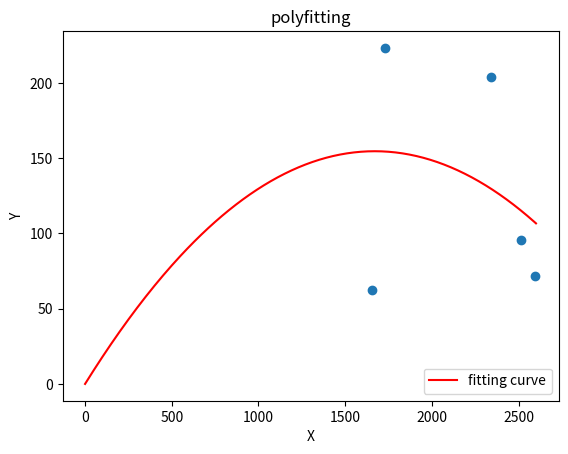

This chart was generated by the following Python code:
# encoding: utf-8
"""
[redacted]
@contact: [email redacted]
@file: func_fitting.py
@time: 6/15/21 9:15 PM
@desc:
"""

from scipy.optimize import curve_fit
import numpy as np
import matplotlib.pyplot as plt

# x = [575.95109, 700.34178, 2697.33643, 5041.00635, 5280.24756]
# y = [96.031, 264.93025, 1174.71772, 926.53404, 875.02673]
# x = [57.25959, 94.20663, 340.31325, 183.24334, 98.09858]
# y = [1107.10706, 1145.54858, 1658.20587, 2122.41504, 2167.43831]
x = [1653.4585, 1727.41825, 2342.22705, 2511.97892, 2596.68148]
y = [62.53568, 223.25964, 204.23645, 95.3541, 71.85524]

print('x: ', x)
print('y: ', y)
# print('  var', '              std')
# print('x', np.var(x), np.std(x))
# print('y', np.var(y), np.std(y))


def function(x, i, n):
    return i*x - (x**2)/n


props, err = curve_fit(function, x, y)

x_contiguous = range(0, int(np.max(x)) + 10, 10)
y_contiguous = [function(_x, props[0], props[1]) for _x in x_contiguous]

print('\ny='+str(props[0])+' * X - X^2 / '+str(props[1]))
plt.scatter(x, y)
# plt.plot(x, y, '*', label='original values')
plt.plot(x_contiguous, y_contiguous, 'r', label='fitting curve')
plt.xlabel('X')
plt.ylabel('Y')
plt.legend(loc=4)
plt.title('polyfitting')
plt.show()
